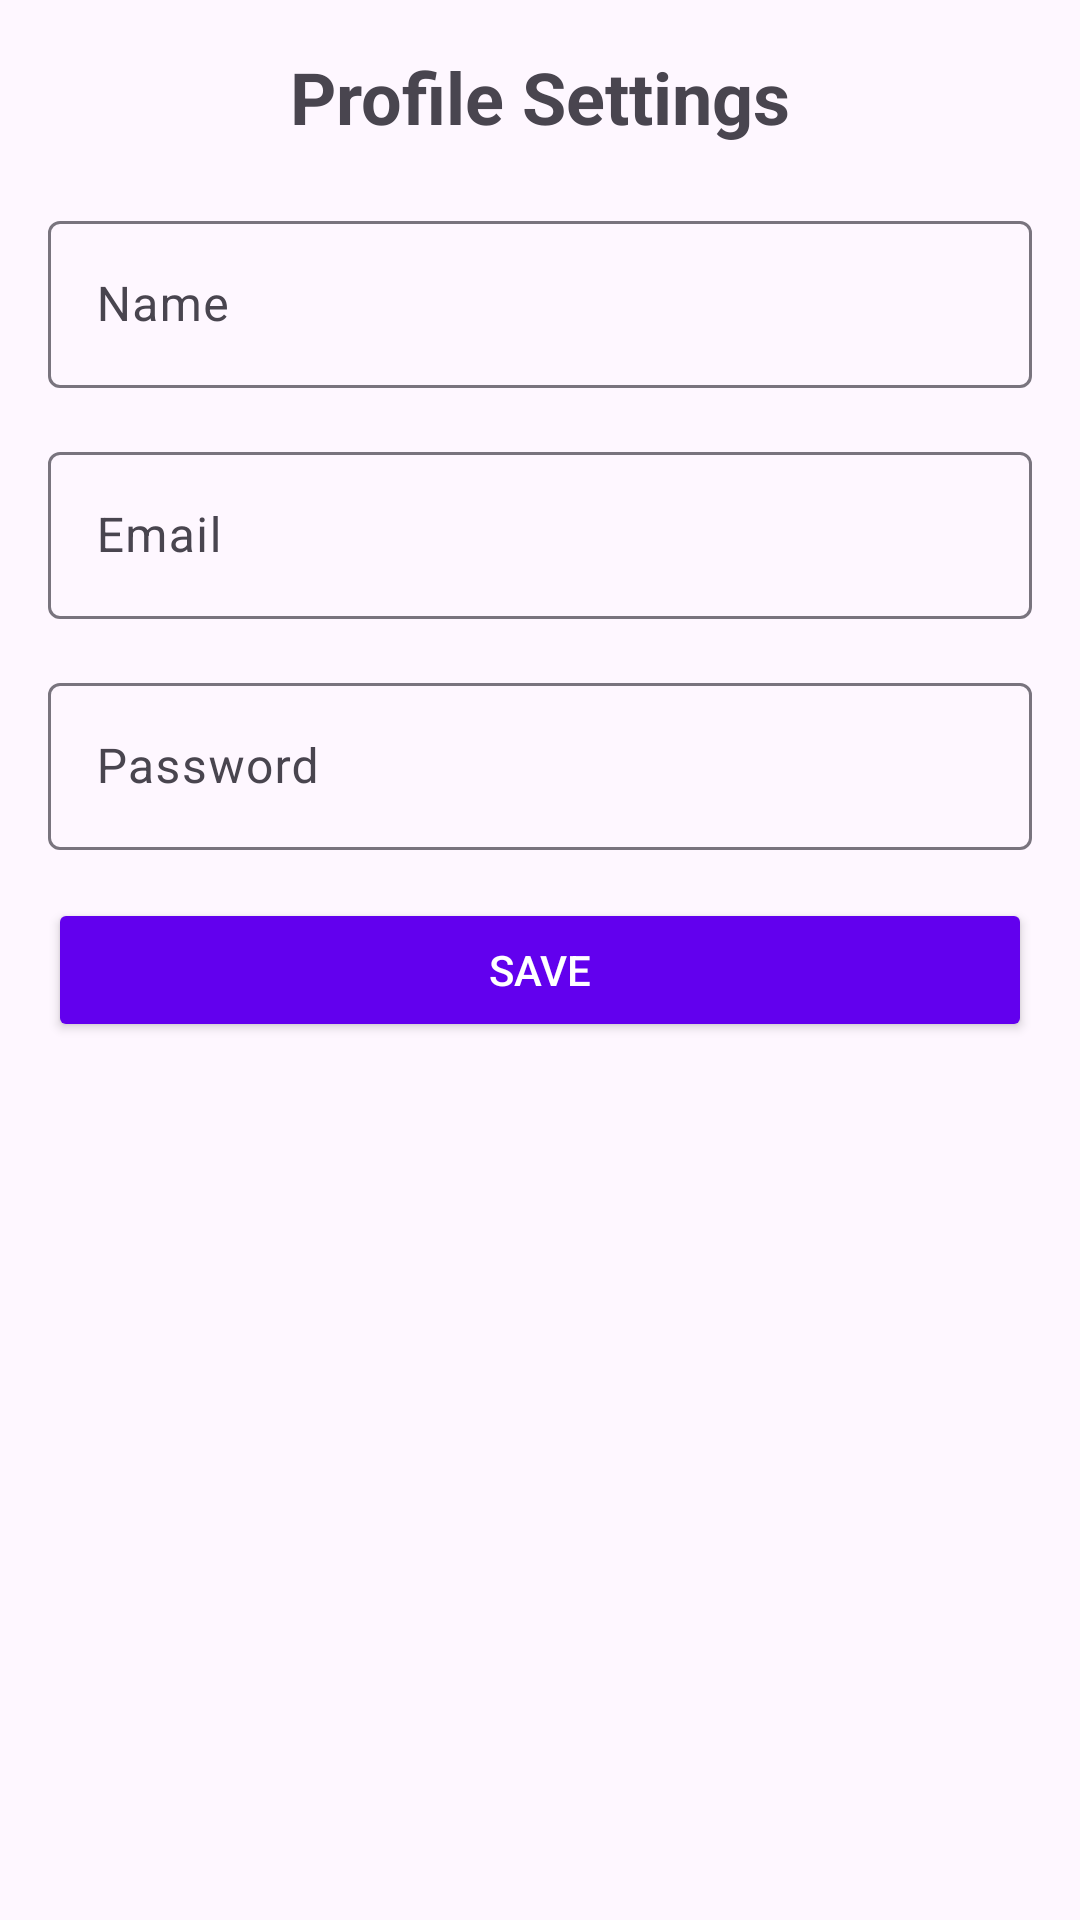

Write the Android layout XML for this screen, with the resource values it uses.
<!-- AndroidManifest.xml: application theme Theme.TestforEmp -->
<!-- res/layout/activity_profile_settings.xml -->
<?xml version="1.0" encoding="utf-8"?>
<LinearLayout xmlns:android="http://schemas.android.com/apk/res/android"
    xmlns:app="http://schemas.android.com/apk/res-auto"
    android:layout_width="match_parent"
    android:layout_height="match_parent"
    android:orientation="vertical"
    android:padding="16dp">

    
    <TextView
        android:id="@+id/profileSettingsTitle"
        android:layout_width="wrap_content"
        android:layout_height="wrap_content"
        android:text="Profile Settings"
        android:textSize="24sp"
        android:textStyle="bold"
        android:layout_gravity="center"
        android:layout_marginBottom="20dp"/>

    
    <com.google.android.material.textfield.TextInputLayout
        android:layout_width="match_parent"
        android:layout_height="wrap_content"
        android:layout_marginBottom="16dp">
        <EditText
            android:id="@+id/editTextName"
            android:layout_width="match_parent"
            android:layout_height="wrap_content"
            android:hint="Name"
            android:inputType="textPersonName"/>
    </com.google.android.material.textfield.TextInputLayout>

    
    <com.google.android.material.textfield.TextInputLayout
        android:layout_width="match_parent"
        android:layout_height="wrap_content"
        android:layout_marginBottom="16dp">
        <EditText
            android:id="@+id/editTextEmail"
            android:layout_width="match_parent"
            android:layout_height="wrap_content"
            android:hint="Email"
            android:inputType="textEmailAddress"/>
    </com.google.android.material.textfield.TextInputLayout>

    
    <com.google.android.material.textfield.TextInputLayout
        android:layout_width="match_parent"
        android:layout_height="wrap_content"
        android:layout_marginBottom="16dp">
        <EditText
            android:id="@+id/editTextPassword"
            android:layout_width="match_parent"
            android:layout_height="wrap_content"
            android:hint="Password"
            android:inputType="textPassword"/>
    </com.google.android.material.textfield.TextInputLayout>

    
    <Button
        android:id="@+id/saveProfileButton"
        android:layout_width="match_parent"
        android:layout_height="wrap_content"
        android:text="Save"
        android:backgroundTint="@color/colorPrimary"
        android:textColor="@android:color/white"/>

</LinearLayout>
<!-- resources referenced by this layout -->
<resources>
  <color name="colorPrimary">#6200EE</color>
  <style name="Theme.TestforEmp" parent="Base.Theme.TestforEmp" />
  <style name="Base.Theme.TestforEmp" parent="Theme.Material3.DayNight.NoActionBar">
          
          
      </style>
</resources>
